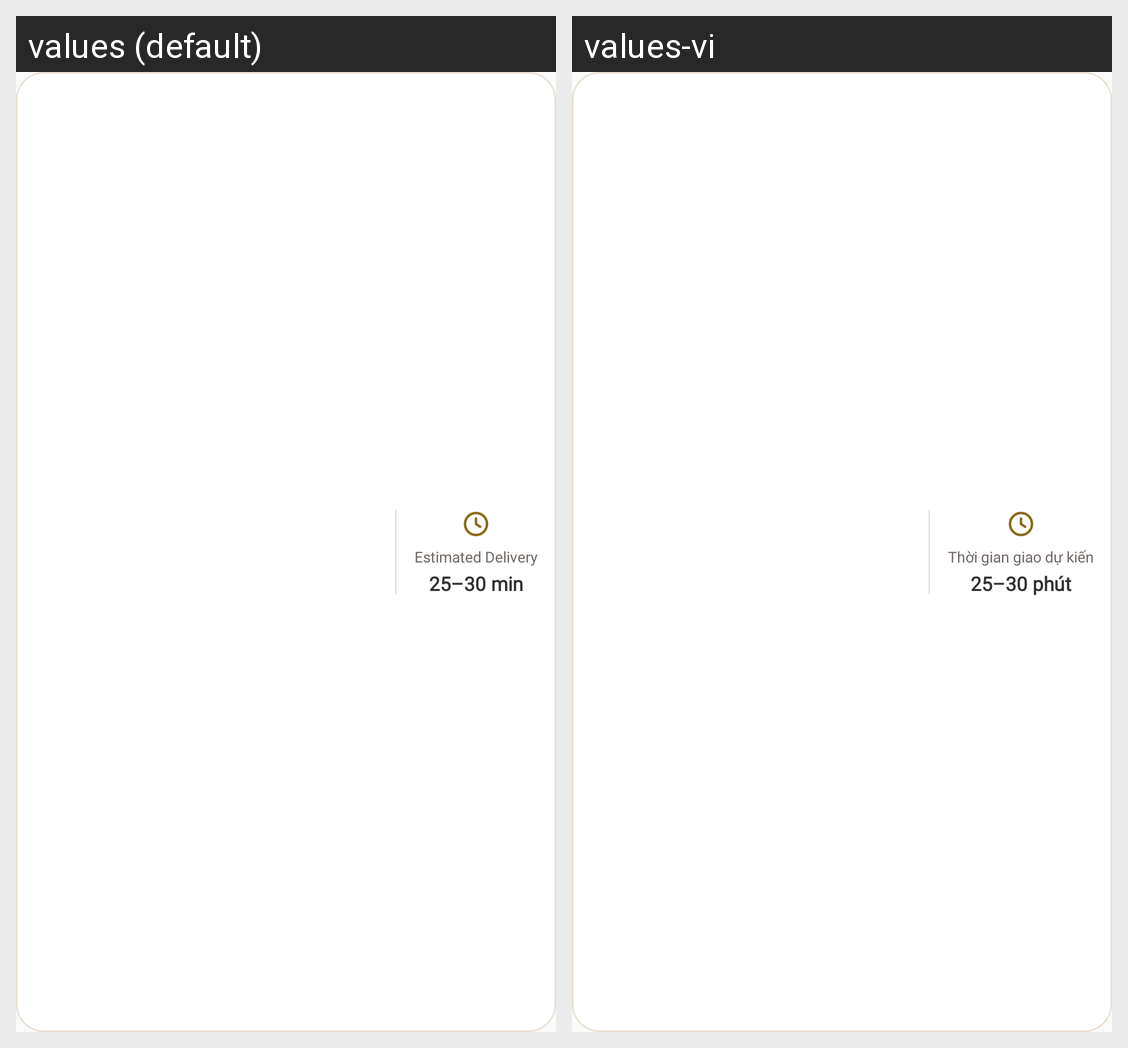

The Android screen above is rendered under two locales of the same app. Produce the string resources it draws, with the default and per-locale values.
Android screen res/layout/view_rs_booking_card.xml rendered under 2 locales, left to right: values (default), values-vi. Device: Nexus 5 (rendered at 1080×1920; each locale shown at half size, 540×960, under a caption strip naming it); theme Theme.Solrepo.
Strings drawn on this screen, with the default value and each locale's value (text and hints the layout hard-codes, and strings that could not be matched under every locale, appear in the picture but are not listed):

rs_estimated_delivery
  values: Estimated Delivery
  values-vi: Thời gian giao dự kiến

rs_eta_value
  values: 25–30 min
  values-vi: 25–30 phút
